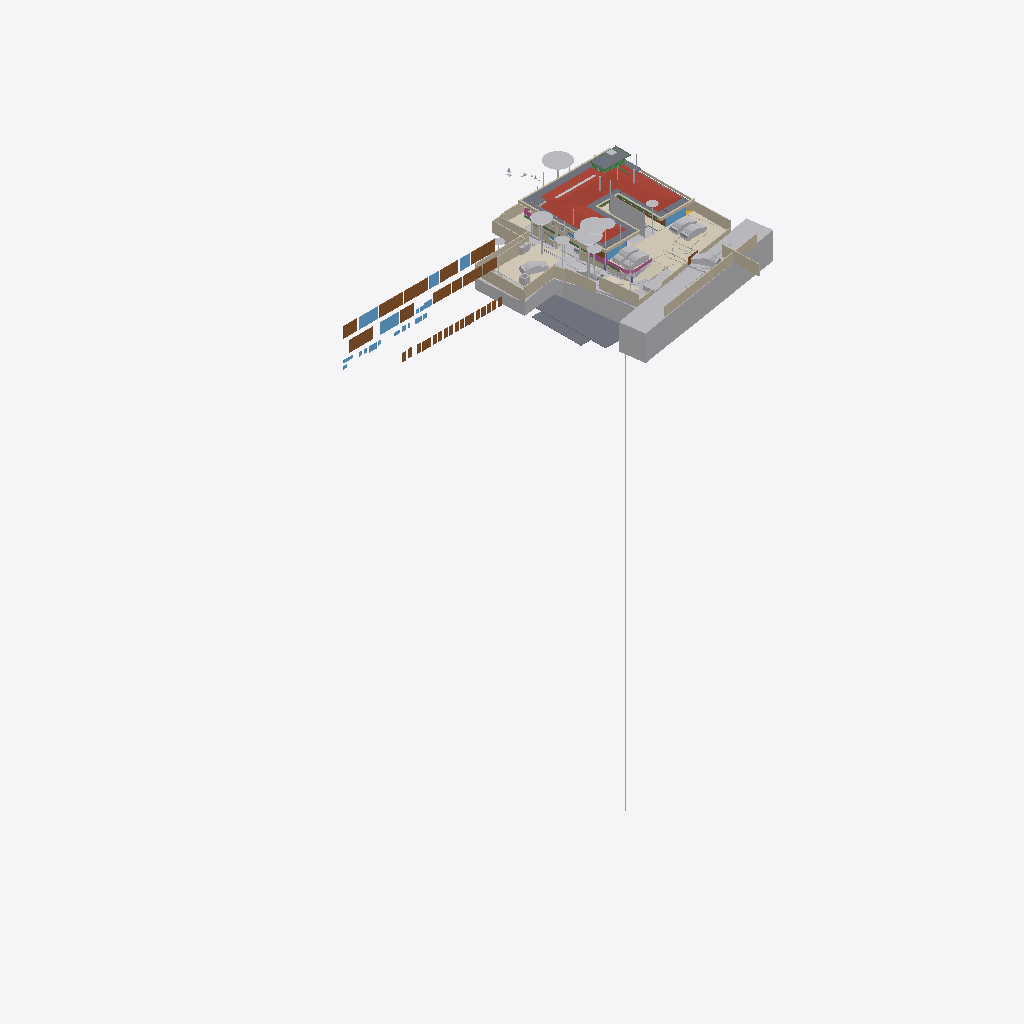
Isometric view of an IFC building model (IFC-SPF (STEP), schema IFC4X3, length unit metre), seen from the south-west, elements coloured by IFC class (only those large enough to see are counted): 40 other elements (light grey), 40 walls (beige), 32 doors (brown), 13 slabs (grey), 10 windows (light blue), 8 coverings (cream), 4 beams (green), 3 railings (pink), 1 roof (red-brown).
Extent 95.6 m × 54.9 m × 134.9 m (x, y, z). Storeys (14): FF at 0.00 m; GF Finished Floor Level at 0.00 m; SF at 0.00 m; FFLintel at 0.00 m; Ground Level at 0.00 m; Electrical at 0.00 m; Plumbing at 0.00 m; GF Floor Level at 0.00 m; schedule at 0.00 m; Road Level at 0.00 m; Terrace at 0.00 m; Areacalc at 0.00 m; GFLintel at 0.00 m; Ceiling at 0.00 m. Elements (1977): 403 IfcPipeSegment, 248 IfcBeam, 238 IfcCovering, 185 IfcWall, 103 IfcSlab, 96 IfcSwitchingDevice, 74 IfcLightFixture, 63 IfcSanitaryTerminal, 61 IfcDoor, 57 IfcColumn, 51 IfcEarthworksCut, 41 IfcOutlet.

HEADER;
FILE_DESCRIPTION(('ViewDefinition [CoordinationView]'),'2;1');
FILE_NAME('Manilal.ifc','2026-11-26T16:15:49+05:30',(''),(''),'IfcOpenShell 0.9.0.post1','Bonsai 0.9.0-post1','');
FILE_SCHEMA(('IFC4X3'));
ENDSEC;
DATA;
#24581=IFCPROJECT('2TuuvCHJz54PsFPcraEbH$',$,'My Project',$,$,$,$,(#53,#354),#24580);
#35019=IFCSITE('0lpfVeOW52QfroqLYyHNY2',$,'My Site',$,$,#28,$,$,$,(8,51,2,500000),(76,44,20,0),$,$,$);
#35435=IFCBUILDING('0MzaWOaS178x5FMqOflU3C',$,'My Building',$,$,#33,$,$,$,$,$,$);
#30840=IFCBUILDINGSTOREY('09kFoqoxrCvB1_fcEsMZsQ',$,'FF',$,$,#157971,$,$,$,$);
#33791=IFCBUILDINGSTOREY('0zoFHJ9PnFW80M$mIVDQW3',$,'GF Finished Floor Level',$,$,#159791,$,$,$,$);
#35436=IFCBUILDINGSTOREY('0MckaoTknA3edZMUNhTyAK',$,'SF',$,$,#161321,$,$,$,$);
#35437=IFCBUILDINGSTOREY('0DtUgpQ1b6nBmkLmvc_ehu',$,'FFLintel',$,$,#159516,$,$,$,$);
#35438=IFCBUILDINGSTOREY('2nxT8wHGnDX9t8LjuK$yoz',$,'Ground Level',$,$,#160331,$,$,$,$);
#35439=IFCBUILDINGSTOREY('2JRfeNnUP7R92jcKtKmwj5',$,'Electrical',$,$,#5283,$,$,$,$);
#35440=IFCBUILDINGSTOREY('0fi$VcvNr0Zu6wnPuK6jDB',$,'Plumbing',$,$,#12883,$,$,$,$);
#35441=IFCBUILDINGSTOREY('0qJiDzySr4lhgisX7t8beM',$,'GF Floor Level',$,$,#160206,$,$,$,$);
#35442=IFCBUILDINGSTOREY('33UZQ2TSvAg8IY4x5QCp2i',$,'schedule',$,$,#161311,$,$,$,$);
#35448=IFCBUILDINGSTOREY('3LpnsPikv4mRTBpfC3WQtx',$,'Road Level',$,$,#35447,$,$,$,$);
#35454=IFCBUILDINGSTOREY('2oUibsQsXAPxeAaTU5dGGW',$,'Terrace',$,$,#161561,$,$,$,$);
#35455=IFCBUILDINGSTOREY('3JrIAq4xL0avIQ8pEnV5X6',$,'Areacalc',$,$,#28105,$,$,$,$);
#135844=IFCBUILDINGSTOREY('3zcetogIDA6wyARG1Gifp_',$,'GFLintel',$,$,#135860,$,$,$,$);
#296101=IFCBUILDINGSTOREY('1rNbDcjSDCueV_R9AW4_oh',$,'Ceiling',$,$,#314795,$,$,$,$);
#29425=IFCGEOGRAPHICELEMENT('20M0x6_hv1D8u5ftoKpVy3',$,'Road',$,$,#158451,#29424,$,.TERRAIN.);
#19648=IFCROOF('188ChkeVP4PP3HZ1_FwQ2Y',$,'Roof',$,$,#190396,#19647,$,.HIP_ROOF.);
#33545=IFCGEOGRAPHICELEMENT('3hzKcHmG15MBT$Lf89GHXN',$,'PureSite',$,$,#159986,#33544,$,.TERRAIN.);
#6804=IFCCOVERING('0wVm3FyC1DcRA3R7QYk_cw',$,'Covering',$,$,#384922,#6803,$,$);
#28131=IFCSLAB('39q3J0Avn2axyYxQecralg',$,'FF',$,$,#28123,#28130,$,$);
#68931=IFCWALL('1WNacC15X0Xf0V_b60Qnrw',$,'Wall',$,$,#68916,#68930,$,$);
#13800=IFCCOVERING('03Ox3hl4j9nvRXKoGSaXGU',$,'Covering',$,$,#397331,#13799,$,$);
#164397=IFCSHADINGDEVICE('1wTWdX2DX7wQYZWkeDj09D',$,'Plane',$,'TREECURTAIN',#164408,#164398,$,.USERDEFINED.);
#49673=IFCSLAB('07r2B4jwr7$9NI9prgbzaX',$,'GF',$,$,#49665,#49672,$,$);
#19241=IFCEARTHWORKSFILL('1Znkwxu0n0meOY5Z$J5ocC',$,'New',$,$,#161456,#19240,$,.SLOPEFILL.);
#16209=IFCSLAB('2Ni7UfUwb4of1NRt7pcP4e',$,'Slab',$,$,#192567,#16208,$,$);
#231130=IFCWALL('1BiEQnrBTE_91DrYUy1DMc',$,'Wall',$,$,#252333,#231150,$,$);
#7198=IFCWALL('27WVA19Qv4efvQm6cWiqsn',$,'Wall',$,$,#160281,#7197,$,$);
#52375=IFCGEOGRAPHICELEMENT('3uYxZnds99jOH$HzfZr4nt',$,'Plaav','43dia, 135c',$,#52304,#52374,$,.VEGETATION.);
#18325=IFCBOREHOLE('1fqyZKm99FCB9RePUocI_6',$,'Borehole',$,$,#18304,#18324,$);
#385174=IFCWALL('2jy5BNVvfDD9ay0HAyvhhf',$,'Wall',$,$,#385262,#385194,$,$);
#385318=IFCCOVERING('1rejgXmZXBlhTc2U2t_iEq',$,'DRIVEWAY',$,$,#385464,#385319,$,.FLOORING.);
#6947=IFCWALL('2oOsi6buvCeB4sZT1ijFA2',$,'Wall',$,$,#160236,#6946,$,$);
#52147=IFCGEOGRAPHICELEMENT('00i077OX9F1QAiqaHlhRfb',$,'Plaav','32dia, 101c',$,#52076,#52146,$,.VEGETATION.);
#6852=IFCWALL('10l$0x7lzBbBMMGF1qxI0s',$,'Wall',$,$,#160221,#6851,$,$);
#7055=IFCWALL('2Y2Bm57Cb8Exxz7st0aRUc',$,'Wall',$,$,#252254,#7054,$,$);
#27274=IFCSLAB('3CWvIDU8b5ovMmi84oWpbg',$,'Covering.004',$,$,#250767,#27273,$,.FLOOR.);
#52223=IFCGEOGRAPHICELEMENT('2hWh3TuZPCwB0qwf7zQl8W',$,'Plaav','48dia, 150c',$,#52152,#52222,$,.VEGETATION.);
#42843=IFCDOOR('315c6MZvz2Vu3GScXjqG9Z',$,'Door',$,$,#42820,#42842,'8_9',$,$,$,$,$);
#42909=IFCDOOR('0ZbVB8BYT7bh7R3lS5K4Y7',$,'Door',$,$,#42886,#42908,'10',$,$,$,$,$);
#45100=IFCDOOR('3tvBACzP54zAu4dBSuBlEW',$,'Door',$,$,#45077,#45099,'04',$,$,$,$,$);
#45196=IFCDOOR('0Cx741JWP34B0IOSsj8AwF',$,'Door',$,$,#45173,#45195,'03',$,$,$,$,$);
#33377=IFCVEHICLE('375bP1QIr5xwaw0xewwnFn',$,'Vehicle',$,$,#387045,#33376,$,$);
#14006=IFCEARTHWORKSCUT('3NfQzW2p90kemh8IGcUxhf',$,'roader',$,$,#13849,#14005,$,.PAVEMENTMILLING.);
#231058=IFCWALL('08HWfAzen1YAxw6BCwS5o$',$,'Wall',$,$,#252309,#231078,$,$);
#126725=IFCVEHICLE('2w1OP_Z7HDsQq$WqRH72Eo',$,'Vehicle',$,$,#160016,#126738,$,$);
#53037=IFCGEOGRAPHICELEMENT('1t8_yIv7T9Iwdci473Ya_N',$,'Plaav','100dia, 32c',$,#52934,#53036,$,.VEGETATION.);
#404027=IFCVEHICLE('3ZnHcLl3T2OwTUyqijOO4k',$,'Vehicle',$,$,#404122,#404040,$,$);
#385088=IFCVEHICLE('2$Mx3VYcn5nQ1M5KdfCqCZ',$,'Vehicle',$,$,#385252,#385101,$,$);
#215122=IFCWALL('2oPdZvmaL5XRUtjP_nSrGG',$,'Wall',$,$,#252351,#215142,$,$);
#32708=IFCVEHICLE('1yICD2o296ROLrpKuhe72z',$,'Vehicle',$,$,#404026,#32707,$,$);
#33349=IFCVEHICLE('2$JJjIzDr6fuhTHFNPOXyx',$,'Vehicle',$,$,#385237,#33348,$,$);
#7158=IFCWALL('2UlyJbGOL47vem9W3W5T7b',$,'Wall',$,$,#215121,#7157,$,$);
#43078=IFCWINDOW('2DeDtvcD95n9obXC_GiA8e',$,'Window',$,$,#43048,#43077,'11',$,$,$,$,$);
#82845=IFCWINDOW('2gioTK5hP9oPss3G6Q03Gx',$,'Window',$,$,#82815,#82844,'02',$,$,$,$,$);
#26087=IFCDOOR('14nYxT67979h0x8IodW7tf',$,'Door',$,$,#26064,#26086,'06',$,$,$,$,$);
#28118=IFCSLAB('2FJ3LPJyP5i9m96Y9aA2s2',$,'Verandah',$,$,#28110,#28117,$,$);
#182468=IFCSLAB('0GXk0i1Fn2nfGWDnmSY8rC',$,'Slab',$,$,#192582,#182489,$,$);
#31366=IFCDOOR('27z1x9RsX6LgRJPHzITZpv',$,'Door',$,$,#31343,#109185,'18',$,$,$,$,$);
#6886=IFCWALL('10RvTK_K97Xg3Zon6pJwxP',$,'Wall',$,$,#160226,#6885,$,$);
#31333=IFCDOOR('1SLbyPnp1A9vNmoEJ7CsnC',$,'Door',$,$,#31310,#109140,'16',$,$,$,$,$);
#7021=IFCWALL('3MfSYaOiTA4AjSKpPvRhyi',$,'Wall',$,$,#252394,#7020,$,$);
#220802=IFCCOVERING('0_sfUdWJL30geCimsSdPtS',$,'Covering',$,$,#293990,#220801,$,$);
#43127=IFCDOOR('0LFTQmup1188idDF4qs$QS',$,'Door',$,$,#43104,#43126,'12',$,$,$,$,$);
#89375=IFCDOOR('0ismyRsjL7AvOieOoKLFLm',$,'Door',$,$,#89352,#89374,'01',$,$,$,$,$);
#109311=IFCVEHICLE('22hYSdUYjCqevIDD6sVVH1',$,'Vehicle',$,$,#160006,#109324,$,$);
#13787=IFCCOVERING('07ka7WgDv0nO2Dwi6RpJJI',$,'Covering',$,$,#160296,#13786,$,$);
#16196=IFCSLAB('2HYCoI0uf8CwWU71Eeg8K8',$,'Slab',$,$,#192562,#16195,$,$);
#395635=IFCSLAB('1RKnqshGn6guYTxax7lAub',$,'Slab',$,$,#395676,#395656,$,$);
#24570=IFCWINDOW('3e$JQaRRzFH9WozykfD$tZ',$,'Window',$,$,#158401,#24569,'11',$,$,$,$,$);
#7070=IFCWALL('1HPS5ge59FQA3Ucv4$dmpm',$,'Wall',$,$,#160211,#7069,$,$);
#2503=IFCDOOR('37mQgnczv1g9Ewv5DQsnil',$,'Door',$,$,#2351,#127943,'25',$,$,$,$,$);
#7259=IFCWALL('2qQNxnpy98iB6JMyhLi2FK',$,'Wall',$,$,#160291,#7258,$,$);
#20459=IFCEARTHWORKSCUT('0lv4XU7zX8PPDYPdO7aOdg',$,'Cut',$,$,#20447,#20458,$,.BASE_EXCAVATION.);
#6967=IFCWALL('2QiW7TnGvAygi5PkoeW31n',$,'Wall',$,$,#160241,#6966,$,$);
#185558=IFCSLAB('0Ax400VCz4MP5uA9g8IQWX',$,'Slab',$,$,#192597,#185579,$,$);
#192483=IFCSLAB('1pqx$XoYj5J85oZRk71jGC',$,'Slab',$,$,#192622,#192504,$,$);
#386836=IFCRAILING('3POfooKb9F2hbByRFQ0qQd',$,'Railing',$,'FRAMELESS_PANEL',#387030,#386845,$,.USERDEFINED.);
#192668=IFCWALL('3_dRR86Hz5PO2Jzeen8HGs',$,'Wall',$,$,#213510,#192667,$,$);
#45148=IFCWINDOW('1dDo4P8$H5zBiQyvjwcA1W',$,'Window',$,$,#45125,#45147,'05',1.5,1.70000004768372,$,$,$);
#24823=IFCWALL('1L3aCByCT2RR$DiJTF12wq',$,'Wall',$,$,#161081,#24822,$,$);
#42753=IFCWINDOW('2Oi5mWoHbF_gnh_9AC2HBl',$,'Window',$,$,#42730,#42752,'07',1.5,1.70000004768372,$,$,$);
#51459=IFCGEOGRAPHICELEMENT('1u9Vu38RXEhh_UPeYqTaju',$,'Theng','22dia, 70c',$,#51388,#51458,$,.VEGETATION.);
#52795=IFCGEOGRAPHICELEMENT('2HKwYd2hP5kwYPwsxsi9gZ',$,'Theng','22dia, 70c',$,#52724,#52794,$,.VEGETATION.);
#29351=IFCWINDOW('2LZJ1AvFfBbghYgOnSiaBb',$,'Window',$,$,#158446,#29350,'02',$,$,$,$,$);
#387250=IFCEARTHWORKSFILL('15OZW0UiX1jAmCsVo_Bm0B',$,'New',$,$,#387325,#387266,$,.SLOPEFILL.);
#214048=IFCWALL('04ZVeXamP9OhrnvSSbXuhP',$,'Wall',$,$,#278860,#214068,$,$);
#323380=IFCWASTETERMINAL('1SS9uM75XBXvzMdLHNXIK1',$,'WasteTerminal',$,$,#396535,#323403,$,$);
#50980=IFCDOOR('2t8H1$Qmn75hjpQEbZl$51',$,'Door',$,$,#50957,#109215,'17',$,$,$,$,$);
#20667=IFCEARTHWORKSCUT('2x49TXK193K9MJc3CK9x_n',$,'Cut',$,$,#20655,#20666,$,.BASE_EXCAVATION.);
#52585=IFCGEOGRAPHICELEMENT('0hsZNGz3r5Tu3GwqCRHqIa',$,'Theng','25dia, 80c',$,#52514,#52584,$,.VEGETATION.);
#212924=IFCWALL('2uZBo4vG1CGOrJNOLE9SNH',$,'Wall',$,$,#213004,#212944,$,$);
#2980=IFCWALL('2oouJeu9XF0PkUjeEvxQOm',$,'Wall',$,$,#250450,#2979,$,$);
#278756=IFCWALL('2IRYSTWlD3Dxx3CcElWtER',$,'Wall',$,$,#278818,#278776,$,$);
#52299=IFCGEOGRAPHICELEMENT('3MDxNaPHbBCuseLaSOAnvG',$,'Theng','27dia, 85c',$,#52228,#52298,$,.VEGETATION.);
#51535=IFCGEOGRAPHICELEMENT('1VW7zlP9bBSxb2PxGzOpUg',$,'Theng','21ida, 65c',$,#51464,#51534,$,.VEGETATION.);
#7178=IFCWALL('3DOK2PUDn3QwM2HLeZR6QD',$,'Wall',$,$,#160276,#7177,$,$);
#213628=IFCWALL('2Q_hgvGCD6mBNcascWCZVk',$,'Wall',$,$,#278998,#213648,$,$);
#17638=IFCWALL('2U66_ERPrD$A$2PTOc1bPA',$,'Wall',$,$,#160046,#17637,$,$);
#17296=IFCBEAM('3ivKxKi6zF2B8hlZ3AXyV8',$,'Beam',$,$,#400730,#17295,$,$);
#213271=IFCWALL('0tFHzF4Fj12esKqK6dMxEY',$,'Wall',$,$,#213333,#213291,$,$);
#213150=IFCWALL('00D1l4j8j1v80j7SIPx56M',$,'Wall',$,$,#213225,#213171,$,$);
#182337=IFCSLAB('0NiVUsuIv6zfRy9zmyAU7W',$,'Slab',$,$,#192572,#182358,$,$);
#213589=IFCWALL('258vWnjwD90x4GcuFdagfa',$,'Wall',$,$,#278993,#213609,$,$);
#250784=IFCSLAB('29FIcJex9CCB6efTDcGW$U',$,'Covering.004',$,$,#250823,#250803,$,.FLOOR.);
#29453=IFCDOOR('2t$p1hgeX2Y9d6XgGeH1wU',$,'Door',$,$,#294005,#29452,'10',$,$,$,$,$);
#196254=IFCSLAB('1vuxNwFh5BXAyMEQa4yhcN',$,'Slab',$,$,#196346,#196253,$,$);
#213390=IFCWALL('1dvjqYAajBIvCqIPz0DOda',$,'Wall',$,$,#278836,#213410,$,$);
#381467=IFCUNITARYEQUIPMENT('0HCdZ8P3P4TOU$eGOCNYuA',$,'UnitaryEquipment',$,$,#392567,#381466,$,$);
#384360=IFCRAILING('0T2HLzxiz5aezvRu8ujEXe',$,'Railing',$,'FRAMELESS_PANEL',#384957,#384369,$,.USERDEFINED.);
#386808=IFCBUILDINGELEMENTPROXY('0ToJ6i7OLBvQwwadjx5GT2',$,'BuildingElementProxy',$,$,#386890,#386821,$,$);
#3240=IFCWALL('2FDZc$1Z57bgSDQnhsHhc1',$,'Wall',$,$,#158146,#3239,$,$);
#214249=IFCWALL('2IyOP7VVH53Rmf6JeVikVK',$,'Wall',$,$,#279013,#214269,$,$);
#396957=IFCCOVERING('0XLXhMfSXDCAKTnrqFAm9J',$,'Covering',$,$,#397336,#396973,$,$);
#55295=IFCAIRTERMINALBOX('0DCFUThjX2XQ_1bX$oFkVb',$,'AirTerminalBox',$,$,#161511,#55294,$,$);
#230959=IFCWALL('3DGH9CMc990xXLWvd$XY5q',$,'Wall',$,$,#231030,#230979,$,$);
#5895=IFCWINDOW('39fUEjXW5ElwQPPWsWi6zd',$,'Window',$,$,#5722,#5894,'23',1.5,1.70000004768372,$,$,$);
#43400=IFCWINDOW('2FUxJIMIP8WeEaHO75uZ5y',$,'Window',$,$,#43363,#43399,'15',1.5,1.70000004768372,$,$,$);
#133044=IFCDOOR('3niALc6mn5N9ayPxg8ocvI',$,'Door',$,$,#176605,#134427,'39',$,$,$,$,$);
#132726=IFCDOOR('1us7rm4pb9Fu4umLO1sE0f',$,'Door',$,$,#176620,#132783,'31',$,$,$,$,$);
#133238=IFCDOOR('1R2YOTEt1ErRXQ3nHDHacO',$,'Door',$,$,#176590,#133252,'42',$,$,$,$,$);
#386952=IFCGEOGRAPHICELEMENT('3U93minJj7fgJ_NiBYlB_S',$,'SiteBoundaryOld',$,$,#389544,#386953,$,.TERRAIN.);
#251142=IFCWALL('3T8PFhvIr8Gvq0S5avumkz',$,'Wall',$,$,#252145,#251162,$,$);
#386374=IFCBUILDINGELEMENTPROXY('3JzrHj3xfEZwRsDx2v4BoM',$,'BuildingElementProxy',$,$,#386451,#386383,$,$);
#386924=IFCBUILDINGELEMENTPROXY('0rYZvTpQ578uu6JDyiQ100',$,'BuildingElementProxy',$,$,#387025,#386937,$,$);
#6787=IFCDOOR('1uL9EDzeL19wcifriN_Oc$',$,'Door',$,$,#6764,#6786,$,1.79999995231628,3.0,$,$,$);
#6825=IFCWALL('0dMaumaK11Re$pxoZyVSQ9',$,'Wall',$,$,#160216,#6824,$,$);
#138615=IFCWALL('2AMPviJX162hTP$0b0WvRK',$,'Wall',$,$,#160051,#138635,$,$);
#135928=IFCWALL('0Yri0tAGTCRulta3Oq9K2y',$,'Wall',$,$,#219326,#135949,$,$);
#214154=IFCWALL('1zGNOXNsz0Jxq$TfNtLBOT',$,'Wall',$,$,#279008,#214174,$,$);
#381068=IFCUNITARYEQUIPMENT('1P6lCedvD5Xger8vGxUADY',$,'UnitaryEquipment',$,$,#392562,#381067,$,$);
#386891=IFCBUILDINGELEMENTPROXY('2NJURKF3XCS9FhDbLxuBl0',$,'BuildingElementProxy',$,$,#386923,#386904,$,$);
#20336=IFCEARTHWORKSCUT('1Tsuz9sRb3YODMAWko00m1',$,'Cut',$,$,#20323,#20335,$,.BASE_EXCAVATION.);
#383039=IFCCOVERING('22LUJr4jP0dBzieMm_EuFx',$,'Covering',$,$,#383214,#383055,$,$);
#132918=IFCDOOR('1LqqMA0oX29uowiXlmnO2i',$,'Door',$,$,#176595,#134307,'35',$,$,$,$,$);
#133015=IFCDOOR('3YhZcinRf6dhWEQl9kvisK',$,'Door',$,$,#176600,#134337,'36',$,$,$,$,$);
#133267=IFCDOOR('0Kz6Nh5dP2v9ugHlm90mSR',$,'Door',$,$,#176640,#134457,'40',$,$,$,$,$);
#133209=IFCDOOR('2NW7fbBvP8hAboXKeoFrAn',$,'Door',$,$,#176615,#134525,'43',$,$,$,$,$);
#133301=IFCDOOR('11yphsm3D93wPK0DELNog4',$,'Door',$,$,#176655,#134623,'47',$,$,$,$,$);
#52509=IFCGEOGRAPHICELEMENT('1TdNfY2DD3jxBXQWXRN6pI',$,'Plaav','35dia, 110c',$,#52380,#52508,$,.VEGETATION.);
#133146=IFCDOOR('3NC15JHxTDQRDkskJsanWz',$,'Door',$,$,#176585,#133160,'44',$,$,$,$,$);
#132826=IFCDOOR('0Pkz3uVWL9AvkF1EQ8WH0I',$,'Door',$,$,#176625,#133456,'32',$,$,$,$,$);
#132855=IFCDOOR('391ojTYOnAfAzAchrT6X8W',$,'Door',$,$,#176630,#134247,'33',$,$,$,$,$);
#132889=IFCDOOR('3SrqJjRv5E8hDJloCIDYmy',$,'Door',$,$,#176570,#134277,'34',$,$,$,$,$);
#132952=IFCDOOR('337tbjribA4h7Pw3xZZ$7e',$,'Door',$,$,#176575,#134367,'37',$,$,$,$,$);
#132986=IFCDOOR('0AE5L4Kyj8w96yjrTomn$U',$,'Door',$,$,#176635,#134397,'38',$,$,$,$,$);
#133175=IFCDOOR('3VMH9DzwT0c8bToVEg1nnX',$,'Door',$,$,#176610,#134487,'41',$,$,$,$,$);
#133078=IFCDOOR('2J9E6APIb0HBh$FIOM8rza',$,'Door',$,$,#176645,#134563,'45',$,$,$,$,$);
#133112=IFCDOOR('1fqwNmz6H1sPRmE9F7qLBk',$,'Door',$,$,#176650,#134593,'46',$,$,$,$,$);
#133335=IFCDOOR('1_MD9hki51l8X84_hxx7Mz',$,'Door',$,$,#176580,#134653,'48',$,$,$,$,$);
#24262=IFCDOOR('1uJlX1khv2VPLMtET6vexc',$,'Door',$,$,#158396,#24261,'01',$,$,$,$,$);
#37428=IFCWINDOW('0oGrqBU2TDcBkZ3jd4VcFG',$,'Window',$,$,#37391,#37427,'29',1.5,1.70000004768372,$,$,$);
#20534=IFCEARTHWORKSCUT('1orBtrQ6r9QBXstUuMTyak',$,'Cut',$,$,#20521,#20533,$,.BASE_EXCAVATION.);
#213722=IFCWALL('1ZG3NIXl1BFh6JXqTrc5FP',$,'Wall',$,$,#279003,#213742,$,$);
#383180=IFCCOVERING('1rYmJ9qk5BC90nU9wmTYE4',$,'Covering',$,$,#383235,#383196,$,$);
#19113=IFCWALL('1crKF7OzfEueqHOG3fDoho',$,'Wall',$,$,#160356,#19112,$,$);
#47409=IFCWINDOW('3ybMN8CHzD0feIMF99oHPU',$,'Window',$,$,#47372,#108839,'19',1.5,1.70000004768372,$,$,$);
#20390=IFCEARTHWORKSCUT('1$p4eSUvT2WBuIfwXj1KUy',$,'Cut',$,$,#128168,#20389,$,.BASE_EXCAVATION.);
#18687=IFCRAILING('2w0tP4HwL6TuQJ7VLixJL3',$,'Railing',$,'FRAMELESS_PANEL',#158351,#18686,$,.USERDEFINED.);
#136862=IFCBEAM('3GbMx_RdD5iPEcxuIXRpJq',$,'Beam',$,$,#399732,#136886,$,$);
#213788=IFCWALL('06eWyrFqb52BD2Q$PYEtRV',$,'Wall',$,$,#279018,#213808,$,$);
#16579=IFCBEAM('2KiRdb_sj1xhSO7a1GJ4D5',$,'Beam',$,$,#190386,#16578,$,$);
#386452=IFCBUILDINGELEMENTPROXY('1Ch0cY9Lr5jBblQG5Y8smn',$,'BuildingElementProxy',$,$,#386741,#386465,$,$);
#2640=IFCWALL('1zYAwAgZ94A9q2Xf$lP7Cn',$,'Wall',$,$,#158001,#2639,$,$);
#53305=IFCGEOGRAPHICELEMENT('0JCBWUW3bDYf6SdZoT5sft',$,'Theng','25dia, 80c',$,#53176,#53304,$,.VEGETATION.);
#56244=IFCBEAM('22$tp28gPD$eEii1Cu_NBP',$,'Beam',$,$,#56218,#56243,$,$);
ENDSEC;
